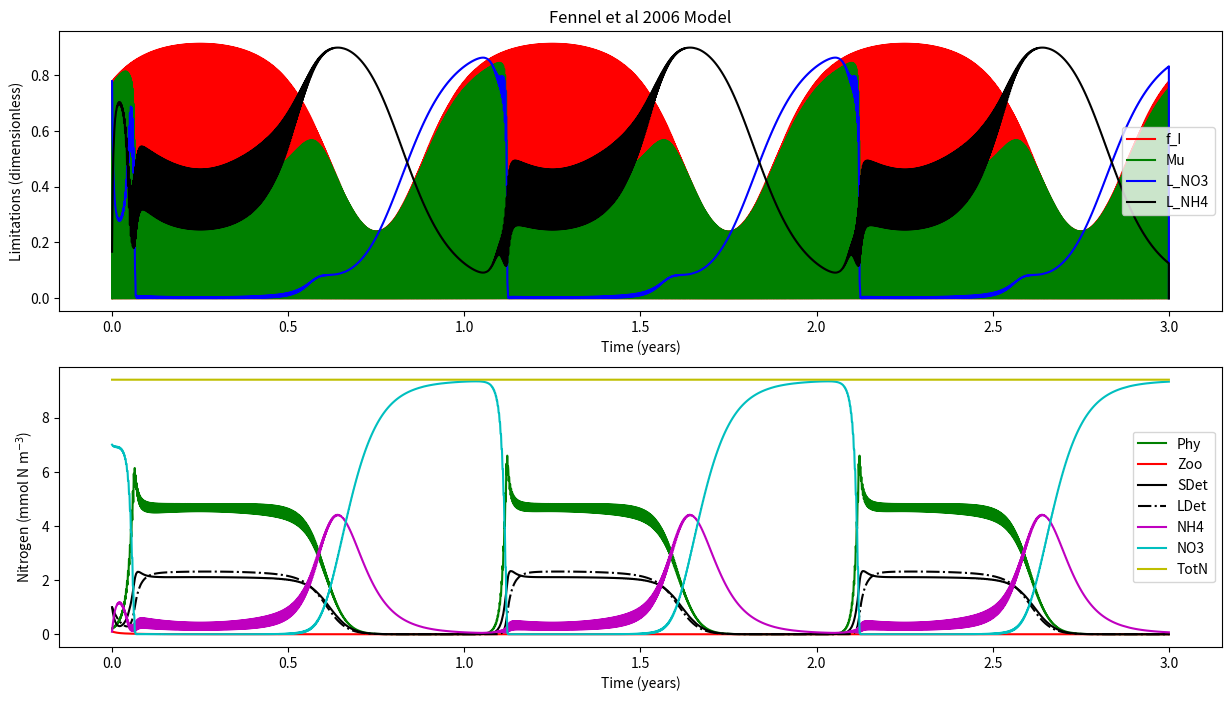

Recreate this plot in Python.

'''
Fennel et al (2006) Nitrogen cycling in the Middle Atlantic Bight: Results from a 
three-dimensional model and implications for the North Atlantic nitrogen budget.
GLOBAL BIOGEOCHEMICAL CYCLES, VOL. 20, GB3007, doi:10.1029/2005GB002456

'''


def load_defaults():
    '''
    This function creates a dictionaries called "par" and "InitCond"
    and pre-loads them with all the default 
    parameters and initial conditions, respectively.
    Also outputs days and dt
    '''
    # Framework
    days = 365 * 3 # Three year
    dt   = 0.01 # units: days    
    
    # Parameters
    par = {}
    # NPZD2
    par['mu0']   = 0.69  
    par['kNO3']  = 0.5    
    par['kNH4']  = 0.5  
    par['alpha'] = 0.125  
    par['gmax']  = 0.6
    par['kP']    = 0.44
    par['mP']    = 0.15    
    par['tau']   = 0.005 
    par['thetaMax'] = 0.053
    par['beta']  = 0.75 
    par['lBM']   = 0.1    
    par['lE']    = 0.1
    par['mZ']    = 0.25
    par['rSD']   = 0.3
    par['rLD']   = 0.1 
    par['nmax']  = 0.05
    par['kI']    = 0.1
    par['I0']    = 0.0095
    # SHELLE
    par['AE_P']    = 0.9  
    par['AE_D']    = 0.2    
    par['AE_Z']    = 0.3  
    par['Bpub']    = 0.43  
    par['Fmax_ref'] = 0.025
    par['GT']       = 0.44
    par['KTempH']   = 0.1    
    par['KTempL']   = 0.5 
    par['KSaltL']   = 0.25
    par['KOxyL']    = 0.02 
    par['KFood']    = 1.    
    par['KRE']   = 0.86
    par['OxyL']  = 17.5
    par['Rm']    = 0.002
    par['SaltL'] = 10.
    par['TempH'] = 25.
    par['TempL'] = -4.
    par['beta']  = 0.12
    par['epsilonP'] = 1.
    par['epsilonD'] = 0.5
    par['epsilonZ'] = 0.3
    
    # Initial conditions
    #NDPZD2
    InitCond = {}
    InitCond['Phy']  = 0.2
    InitCond['Zoo']  = 0.1
    InitCond['SDet'] = 1. 
    InitCond['LDet'] = 1.
    InitCond['NH4']  = 0.1
    InitCond['NO3']  = 7.
    InitCond['Temp'] = 6.
    # SHELLE
    InitCond['Soma'] = 0.01
    InitCond['Gonad'] = 0.
    InitCond['Salt'] = 30. #Salinity
    InitCond['Oxy'] = 30. #Oxygen
    return days, dt, par, InitCond
    



    
def run(days,dt,InitCond,par):
    '''
    This is your model. Do a brief description.

    '''
    # Import libraries
    import numpy as np
    
    # Setup the framework (calculate timestemps, create zero vectors, create time vector)
    NoSTEPS = int(days / dt) # Calculates the number of steps by dividing days by dt and rounding down
    time = np.linspace(0,days,NoSTEPS) # Makes and vector array of equally spaced numbers from zero to "days"
    
    # Create zero-vectors
    # NPZD2
    Phy = np.zeros((NoSTEPS,),float) # makes a vector array of zeros (size: NoSTEPS rows by ONE column)
    Zoo = np.zeros((NoSTEPS,),float) # same as above
    SDet = np.zeros((NoSTEPS,),float) # Biomass - same as above 
    LDet = np.zeros((NoSTEPS,),float) # same as above
    NH4 = np.zeros((NoSTEPS,),float) # same as above
    NO3 = np.zeros((NoSTEPS,),float) # same as above
    I  = np.zeros((NoSTEPS,),float) # same as above
    
    mu = np.zeros((NoSTEPS,),float) # same as above
    f_I = np.zeros((NoSTEPS,),float) # same as above
    L_NO3 = np.zeros((NoSTEPS,),float) # same as above
    L_NH4 = np.zeros((NoSTEPS,),float) # same as above
    TotN = np.zeros((NoSTEPS,),float) # same as above

    # SHELLE
    Soma = np.zeros((NoSTEPS,),float) # makes a vector array of zeros (size: NoSTEPS rows by ONE column)
    Gonad = np.zeros((NoSTEPS,),float) # same as above
    B = np.zeros((NoSTEPS,),float) # Biomass - same as above 
    L_Temp = np.zeros((NoSTEPS,),float) # same as above
    L_Salt = np.zeros((NoSTEPS,),float) # same as above
    L_Oxy = np.zeros((NoSTEPS,),float) # same as above
    L_Food = np.zeros((NoSTEPS,),float) # same as above
    F = np.zeros((NoSTEPS,),float) # same as above
    A = np.zeros((NoSTEPS,),float) # same as above
    R = np.zeros((NoSTEPS,),float) # same as above
    RE = np.zeros((NoSTEPS,),float) # same as above
    Spawning = np.zeros((NoSTEPS,),float) # same as above

    
    # Creating sunlight
    for i in range(len(I)):
        I[i] = 10 * np.sin((2*np.pi*time[i])/1) + \
               8 * np.sin((2*np.pi*time[i])/365)
        # We can't have negative light... so negatives are made zero 
        if I[i] < 0:
            I[i] = 0.0000001
    
    
    # Initializing with initial conditions
    Phy[0] = InitCond['Phy']
    Zoo[0] = InitCond['Zoo']
    SDet[0] = InitCond['SDet']
    LDet[0] = InitCond['LDet']
    NH4[0] = InitCond['NH4']
    NO3[0] = InitCond['NO3']
    
    # Initializing TotN
    TotN[0] = Phy[0] + Zoo[0] + SDet[0] + LDet[0] + NH4[0] + NO3[0]
    
    Temp = np.ones((NoSTEPS,),float) * InitCond['Temp'] #Temperature
    
    
    
    # *****************************************************************************
    # MAIN MODEL LOOP *************************************************************
    for t in range(0,NoSTEPS-1):

        muMax = par['mu0'] * (1.066 ** Temp[t]) # text
        
        f_I[t] = (par['alpha']*I[t])/(np.sqrt(muMax**2+((par['alpha']**2)*(I[t]**2)))) #Eq5
        
        L_NO3[t] = (NO3[t]/(par['kNO3']+NO3[t])) * (1/(1+(NH4[t]/par['kNH4']))) #Eq3
        
        L_NH4[t] = NH4[t]/(par['kNH4']+NH4[t]) # Eq 4
    
        mu[t] =muMax * f_I[t] * (L_NO3[t] + L_NH4[t]) # Eq2
    
        g = par['gmax'] * (Phy[t]**2/(par['kP']+(Phy[t]**2)))
        
        n = par['nmax'] * (1 - max(0,(I[t]-par['I0'])/(par['kI']+I[t]-par['I0'])))
    
        dPhydt = (mu[t] * Phy[t]) - \
                 (g  * Zoo[t]) - \
                 (par['mP'] * Phy[t]) - \
                 (par['tau']*(SDet[t]+Phy[t])*Phy[t]) # Eq1
                 
        dZoodt = (g * par['beta'] * Zoo[t]) - \
                 (par['lBM']*Zoo[t]) - \
                 (par['lE']*((Phy[t]**2)/(par['kP']+(Phy[t]**2)))*par['beta']*Zoo[t]) - \
                 (par['mZ']*(Zoo[t]**2))#Eq10
                
        dSDetdt = (g * (1-par['beta']) * Zoo[t]) + \
                  (par['mZ']*(Zoo[t]**2)) + \
                  (par['mP'] * Phy[t]) - \
                  (par['tau']*(SDet[t]+Phy[t])*SDet[t]) - \
                  (par['rSD']*SDet[t])
                  
        dLDetdt = (par['tau']*((SDet[t]+Phy[t])**2)) - \
                  (par['rLD']*LDet[t])
                  
        dNO3dt = -(muMax * f_I[t] * L_NO3[t] * Phy[t]) + \
                  (n * NH4[t])
                 
        dNH4dt = -(muMax * f_I[t] * L_NH4[t] * Phy[t]) - \
                  (n * NH4[t]) + \
                  (par['lBM'] * Zoo[t]) + \
                  (par['lE']*((Phy[t]**2)/(par['kP']+(Phy[t]**2)))*par['beta']*Zoo[t]) + \
                  (par['rSD']*SDet[t]) + \
                  (par['rLD']*LDet[t])
                  
    
        # Update and step ----------------------------------------------------
        Phy[t+1]  = Phy[t]  + (dPhydt * dt)
        Zoo[t+1]  = Zoo[t]  + (dZoodt * dt)
        SDet[t+1] = SDet[t] + (dSDetdt * dt)
        LDet[t+1] = LDet[t] + (dLDetdt * dt)
        NH4[t+1]  = NH4[t]  + (dNH4dt * dt)
        NO3[t+1]  = NO3[t]  + (dNO3dt * dt)
        if NO3[t+1] <= 0.0001:
            offset = NO3[t+1]
            NH4[t+1] = NH4[t+1] + offset
            NO3[t+1] = NO3[t+1] - offset
            
        # Estimate Total Nitrogen
        TotN[t+1] = Phy[t+1] + Zoo[t+1] + SDet[t+1] + LDet[t+1] + NH4[t+1] + NO3[t+1]
    # end of main model LOOP*******************************************************
    # *****************************************************************************

    # Pack output into dictionary
    output = {}
    output['time'] = time
    output['Phy'] = Phy
    output['Zoo'] = Zoo
    output['SDet'] = SDet
    output['LDet'] = LDet
    output['NH4'] = NH4
    output['NO3'] = NO3
    output['mu'] = mu
    output['f_I'] = f_I
    output['L_NO3'] = L_NO3
    output['L_NH4'] = L_NH4
    output['TotN'] = TotN

    print('Model run: DONE!!!')
    return output


    
def plot(output):
    '''
    Script to make plots
    '''
    # Import libraries
    import matplotlib.pyplot as plt
    
    # Plotting
    fig, (ax, ax2) = plt.subplots(2,1,figsize=(15, 8))

    ax.plot(output['time']/365,output['f_I'],'r-')
    ax.plot(output['time']/365,output['mu'],'g-')
    ax.plot(output['time']/365,output['L_NO3'],'b-')
    ax.plot(output['time']/365,output['L_NH4'],'k-')
    ax.set_xlabel('Time (years)')
    ax.set_ylabel('Limitations (dimensionless)')
    ax.set_title('Fennel et al 2006 Model')
    ax.legend(['f_I','Mu','L_NO3','L_NH4'])
    
    ax2.plot(output['time']/365,output['Phy'],'g-')
    ax2.plot(output['time']/365,output['Zoo'],'r-')
    ax2.plot(output['time']/365,output['SDet'],'k-')
    ax2.plot(output['time']/365,output['LDet'],'k-.')
    ax2.plot(output['time']/365,output['NH4'],'m-')
    ax2.plot(output['time']/365,output['NO3'],'c-')
    ax2.plot(output['time']/365,output['TotN'],'y-')
    ax2.set_xlabel('Time (years)')
    ax2.set_ylabel('Nitrogen (mmol N m$^{-3}$)')
    plt.legend(['Phy','Zoo','SDet','LDet','NH4','NO3','TotN'])
    plt.show()
    return
    
if __name__ == '__main__':
    days, dt, par, InitCond = load_defaults()
    output = run(days,dt,InitCond,par)
    plot(output)